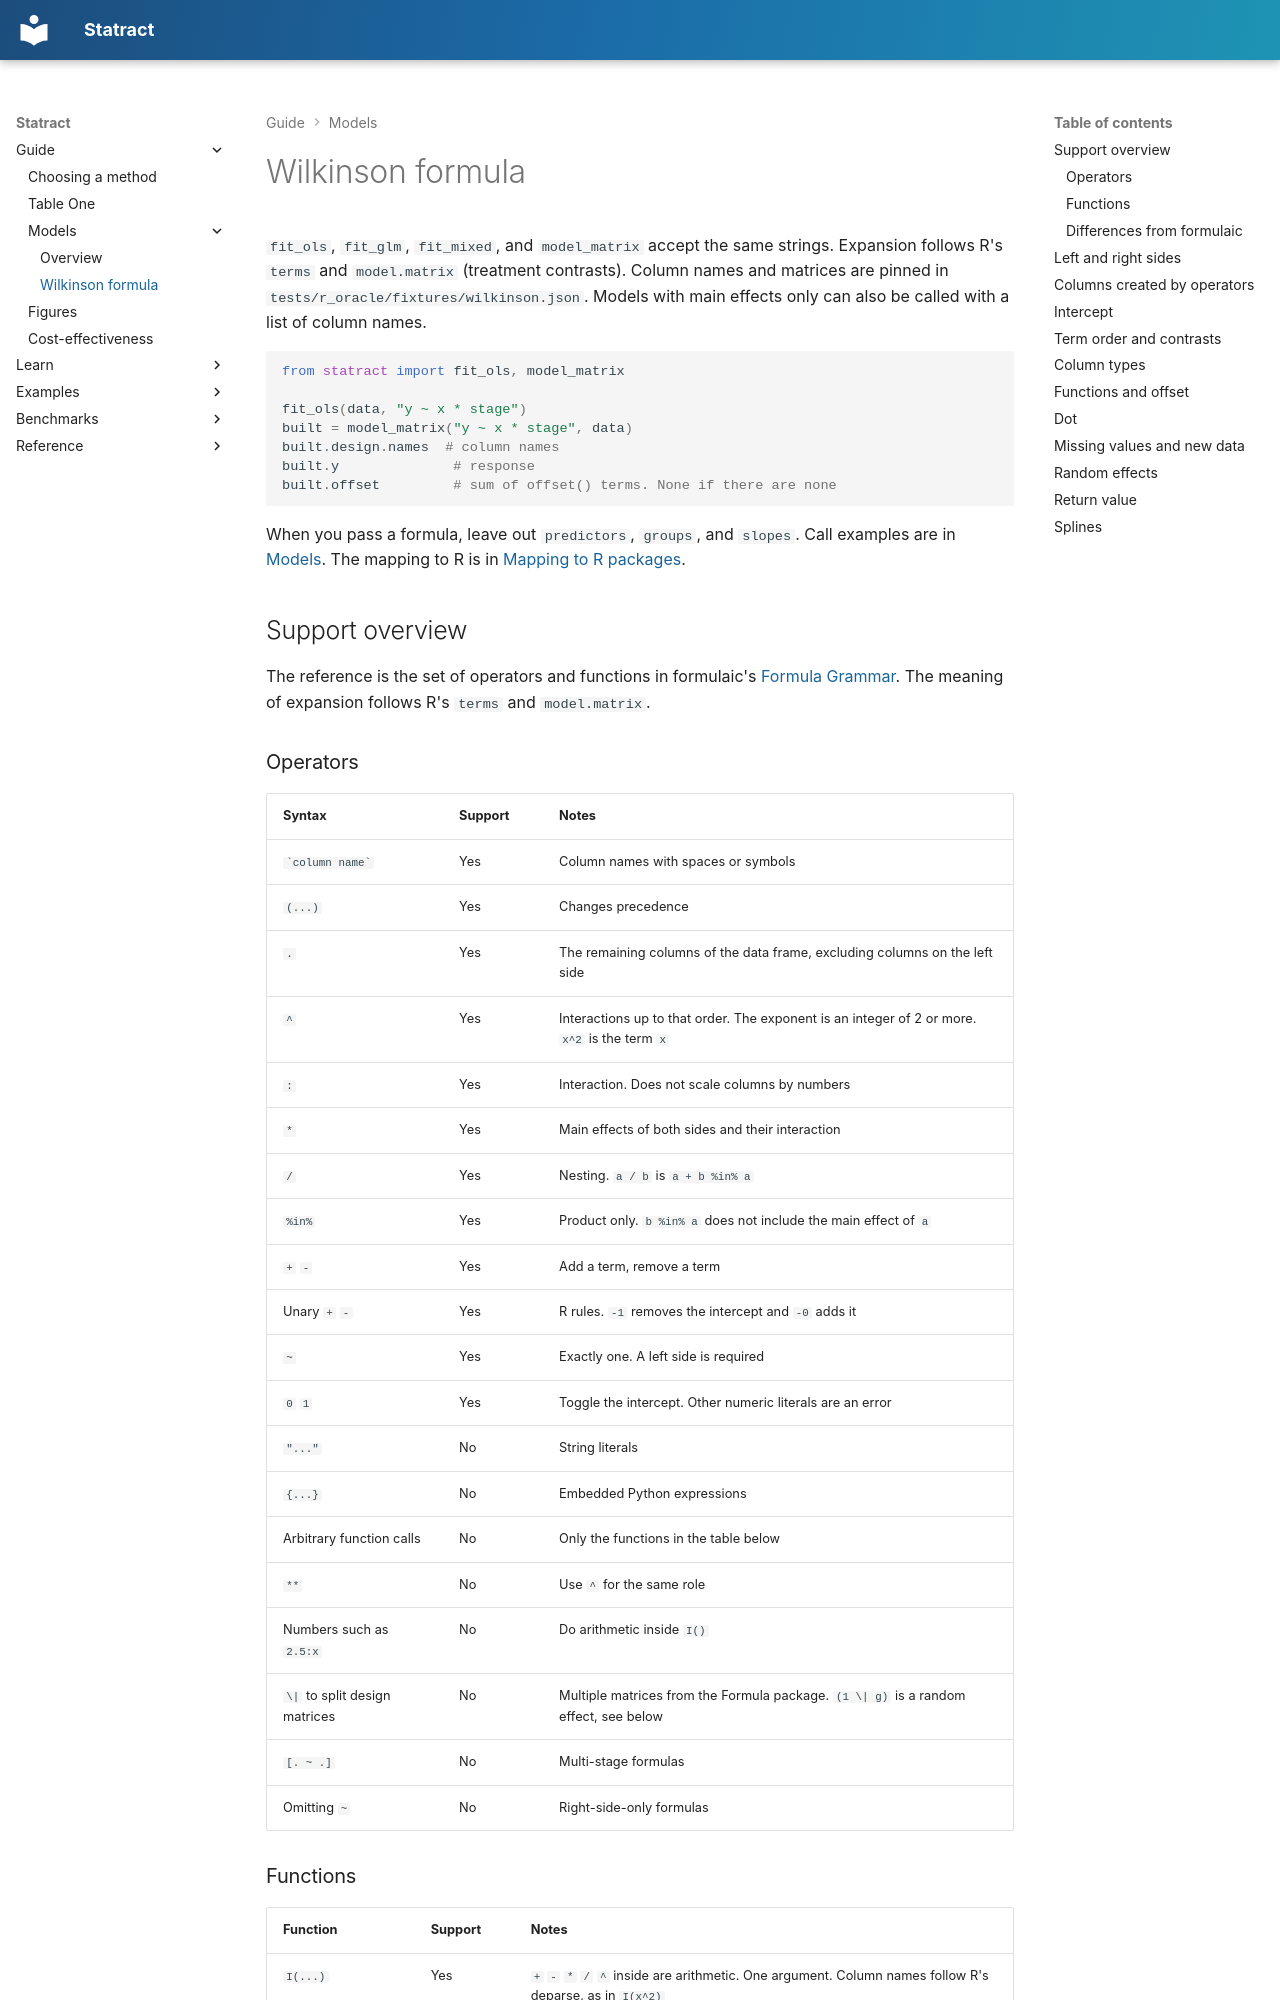

repository: mizuy/statract · page: models/formula/index.html · generator: mkdocs

# Wilkinson formula

`fit_ols`, `fit_glm`, `fit_mixed`, and `model_matrix` accept the same strings. Expansion follows R's `terms` and `model.matrix` (treatment contrasts). Column names and matrices are pinned in `tests/r_oracle/fixtures/wilkinson.json`. Models with main effects only can also be called with a list of column names.

```python
from statract import fit_ols, model_matrix

fit_ols(data, "y ~ x * stage")
built = model_matrix("y ~ x * stage", data)
built.design.names  # column names
built.y              # response
built.offset         # sum of offset() terms. None if there are none
```

When you pass a formula, leave out `predictors`, `groups`, and `slopes`. Call examples are in [Models](overview.md). The mapping to R is in [Mapping to R packages](vs-r.md).

## Support overview

The reference is the set of operators and functions in formulaic's [Formula Grammar](https://matthew.wardrop.casa/formulaic/latest/guides/grammar/). The meaning of expansion follows R's `terms` and `model.matrix`.

### Operators

| Syntax | Support | Notes |
|------|------|------|
| `` `column name` `` | Yes | Column names with spaces or symbols |
| `(...)` | Yes | Changes precedence |
| `.` | Yes | The remaining columns of the data frame, excluding columns on the left side |
| `^` | Yes | Interactions up to that order. The exponent is an integer of 2 or more. `x^2` is the term `x` |
| `:` | Yes | Interaction. Does not scale columns by numbers |
| `*` | Yes | Main effects of both sides and their interaction |
| `/` | Yes | Nesting. `a / b` is `a + b %in% a` |
| `%in%` | Yes | Product only. `b %in% a` does not include the main effect of `a` |
| `+` `-` | Yes | Add a term, remove a term |
| Unary `+` `-` | Yes | R rules. `-1` removes the intercept and `-0` adds it |
| `~` | Yes | Exactly one. A left side is required |
| `0` `1` | Yes | Toggle the intercept. Other numeric literals are an error |
| `"..."` | No | String literals |
| `{...}` | No | Embedded Python expressions |
| Arbitrary function calls | No | Only the functions in the table below |
| `**` | No | Use `^` for the same role |
| Numbers such as `2.5:x` | No | Do arithmetic inside `I()` |
| `\|` to split design matrices | No | Multiple matrices from the Formula package. `(1 \| g)` is a random effect, see below |
| `[. ~ .]` | No | Multi-stage formulas |
| Omitting `~` | No | Right-side-only formulas |
